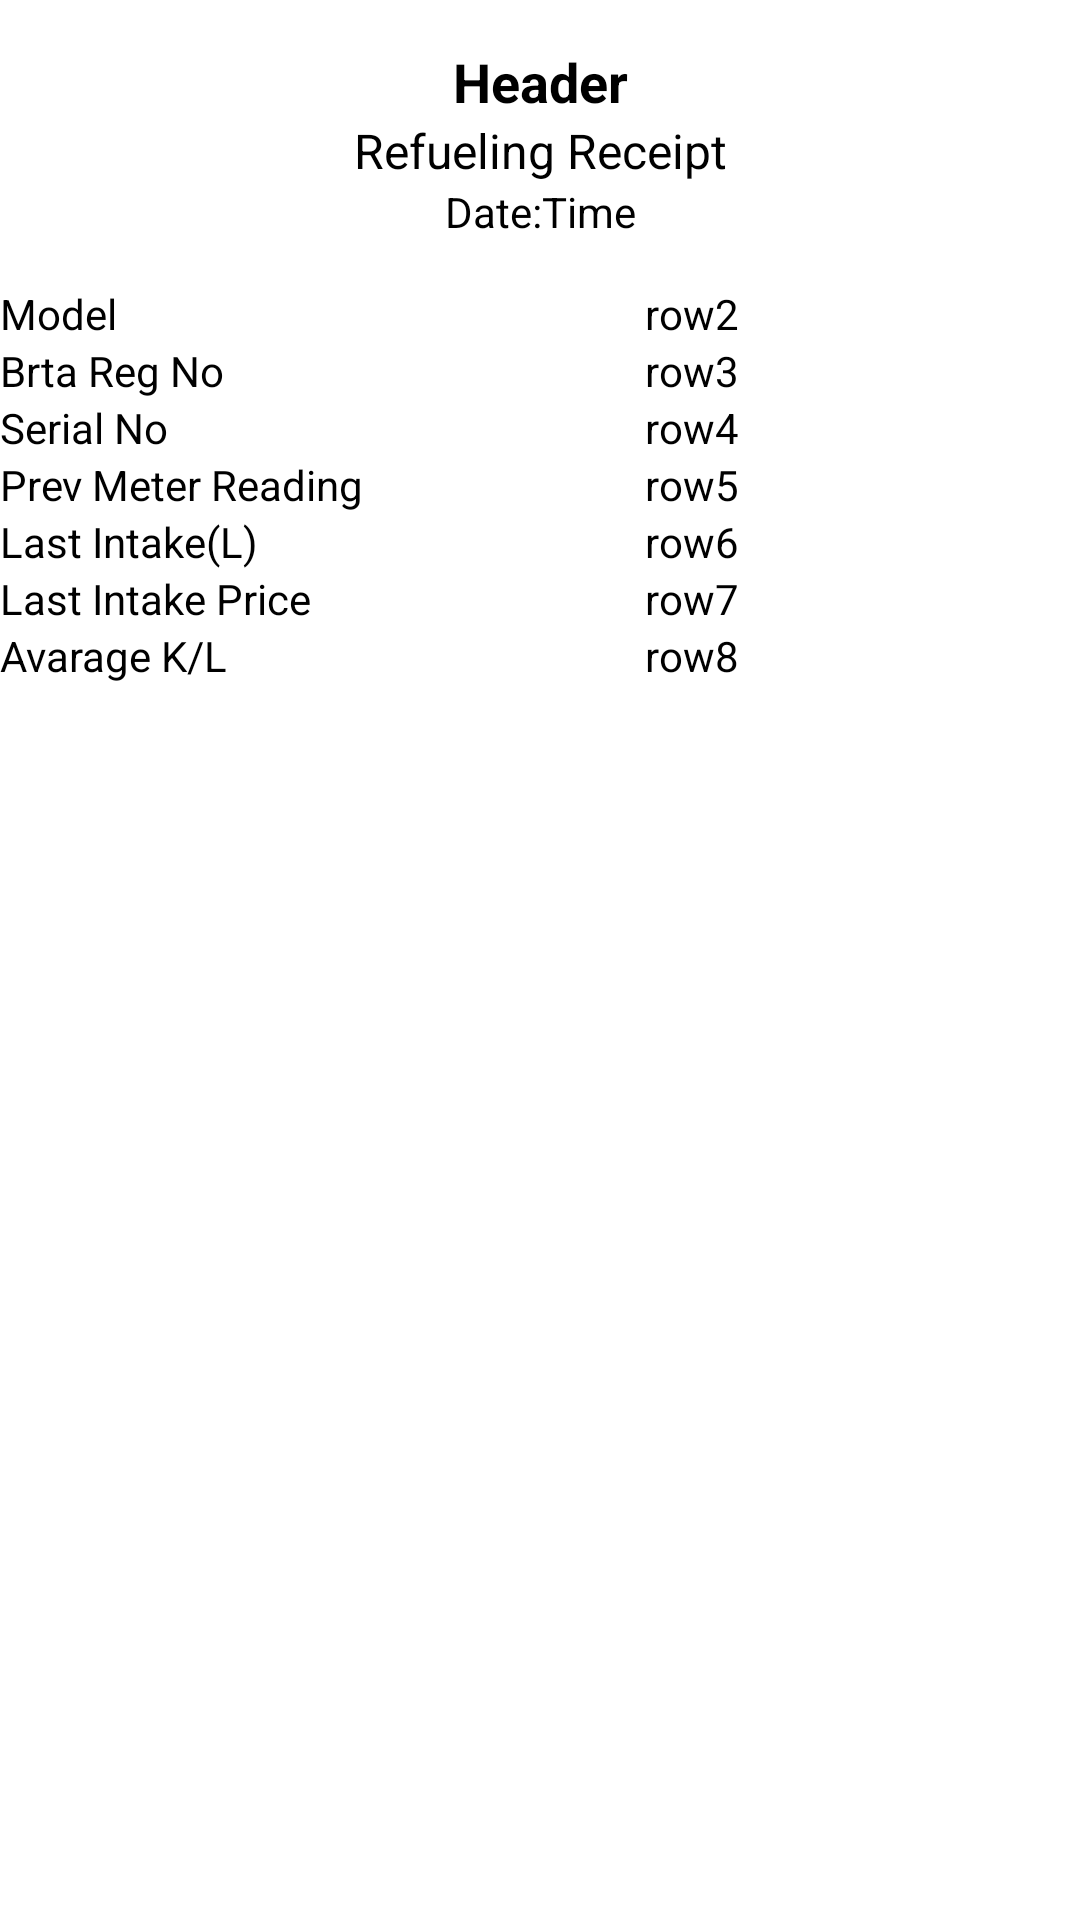

This screen was rendered from an Android layout file. Write that file and the resources it references.
<!-- AndroidManifest.xml: application theme Theme.App.Light.NoActionBar -->
<!-- res/layout/table.xml -->
<?xml version="1.0" encoding="utf-8"?>
<TableLayout
    xmlns:android="http://schemas.android.com/apk/res/android"
    android:layout_width="fill_parent"
    android:layout_height="fill_parent"
    android:layout_marginLeft="8dp"
    android:layout_marginRight="8dp"
    android:id="@+id/web_view_table">


    <ScrollView android:layout_height="220dp"
        android:layout_marginTop="15dp">

        <TableLayout android:id="@+id/score_table"
            android:layout_width="fill_parent"
            android:layout_height="fill_parent">


            <TableRow>
            <TextView
                android:id="@+id/receiptHeading"
                android:text="Header"
                android:layout_width="100dp"
                android:layout_column="0"
                android:layout_weight="1"
                android:gravity="center"
                android:textStyle="bold"
                android:textColor="@color/black"
                android:textSize="18sp"/>
            </TableRow>

            <TableRow>
                <TextView
                    android:id="@+id/receiptHeading1"
                    android:text="Refueling Receipt"
                    android:layout_width="100dp"
                    android:layout_column="0"
                    android:layout_weight="1"
                    android:gravity="center"
                    android:textColor="@color/black"
                    android:textSize="16sp"/>
            </TableRow>
            <TableRow
                android:layout_marginBottom="15dp">
                <TextView
                    android:id="@+id/datetime"
                    android:text="Date:Time"
                    android:layout_width="100dp"
                    android:layout_column="0"
                    android:layout_weight="1"
                    android:gravity="center"
                    android:textColor="@color/black"
                    android:textSize="14sp"/>
            </TableRow>


            <TableRow>
                <TextView
                    android:text="Model"
                    android:layout_width="100dp"
                    android:layout_column="0"
                    android:layout_weight="1"
                    android:textColor="@color/black"
                    android:textSize="14sp">
                </TextView>
                <TextView
                    android:id="@+id/model"
                    android:text="row2"
                    android:layout_width="30dp"
                    android:layout_column="1"
                    android:layout_weight="1"
                    android:textColor="@color/black"
                    android:textSize="14sp">
                </TextView>
            </TableRow>


            <TableRow>
            <TextView
                android:text="Brta Reg No"
                android:layout_width="100dp"
                android:layout_column="0"
                android:layout_weight="1"
                android:textColor="@color/black"
                android:textSize="14sp">
            </TextView>
            <TextView
                android:id="@+id/brta_reg_num"
                android:text="row3"
                android:layout_width="30dp"
                android:layout_column="1"
                android:layout_weight="1"
                android:textColor="@color/black"
                android:textSize="14sp">
            </TextView>
            </TableRow>

            
            <TableRow>
                <TextView
                    android:text="Serial No"
                    android:layout_width="100dp"
                    android:layout_column="0"
                    android:layout_weight="1"
                    android:textColor="@color/black"
                    android:textSize="14sp">
                </TextView>
                <TextView
                    android:id="@+id/serial_number"
                    android:text="row4"
                    android:layout_width="30dp"
                    android:layout_column="1"
                    android:layout_weight="1"
                    android:textColor="@color/black"
                    android:textSize="14sp">
                </TextView>
            </TableRow>

            
            <TableRow>
                <TextView
                    android:text="Prev Meter Reading"
                    android:layout_width="100dp"
                    android:layout_column="0"
                    android:layout_weight="1"
                    android:textColor="@color/black"
                    android:textSize="14sp">
                </TextView>
                <TextView
                    android:id="@+id/prev_meter_reading"
                    android:text="row5"
                    android:layout_width="30dp"
                    android:layout_column="1"
                    android:layout_weight="1"
                    android:textColor="@color/black"
                    android:textSize="14sp">
                </TextView>
            </TableRow>

            
            <TableRow>
                <TextView
                    android:text="Last Intake(L)"
                    android:layout_width="100dp"
                    android:layout_column="0"
                    android:layout_weight="1"
                    android:textColor="@color/black">
                </TextView>
                <TextView
                    android:id="@+id/last_intake"
                    android:text="row6"
                    android:layout_width="30dp"
                    android:layout_column="1"
                    android:layout_weight="1"
                    android:textColor="@color/black"
                    android:textSize="14sp">
                </TextView>
            </TableRow>

            
            <TableRow>
                <TextView
                    android:text="Last Intake Price"
                    android:layout_width="100dp"
                    android:layout_column="0"
                    android:layout_weight="1"
                    android:textColor="@color/black"
                    android:textSize="14sp">
                </TextView>
                <TextView
                    android:id="@+id/last_intake_price"
                    android:text="row7"
                    android:layout_width="30dp"
                    android:layout_column="1"
                    android:layout_weight="1"
                    android:textColor="@color/black"
                    android:textSize="14sp">
                </TextView>
            </TableRow>

            
            <TableRow>
                <TextView
                    android:text="Avarage K/L"
                    android:layout_width="100dp"
                    android:layout_column="0"
                    android:layout_weight="1"
                    android:textColor="@color/black"
                    android:textSize="14sp">
                </TextView>
                <TextView
                    android:id="@+id/avg_km_l"
                    android:text="row8"
                    android:layout_width="30dp"
                    android:layout_column="1"
                    android:layout_weight="1"
                    android:textColor="@color/black"
                    android:textSize="14sp">
                </TextView>
            </TableRow>

        </TableLayout>
    </ScrollView>
</TableLayout>
<!-- resources referenced by this layout -->
<resources>
  <color name="black">#FF000000</color>
  <style name="Theme.App.Light.NoActionBar" parent="Theme.MaterialComponents.Light.NoActionBar">
          <item name="colorPrimary">@color/purple_500</item>
          <item name="colorPrimaryDark">@color/purple_700</item>
          <item name="colorAccent">@color/colorAccent</item>
          <item name="android:colorBackground">@color/colorBackground</item>
          <item name="android:statusBarColor">@color/purple_700</item>
          <item name="android:navigationBarColor">@color/purple_700</item>
          <item name="android:windowLightStatusBar">true</item>
      </style>
  <color name="purple_500">#9C27B0</color>
  <color name="purple_700">#7B1FA2</color>
  <color name="colorAccent">#03DAC5</color>
  <color name="colorBackground">#FFFFFF</color>
</resources>
